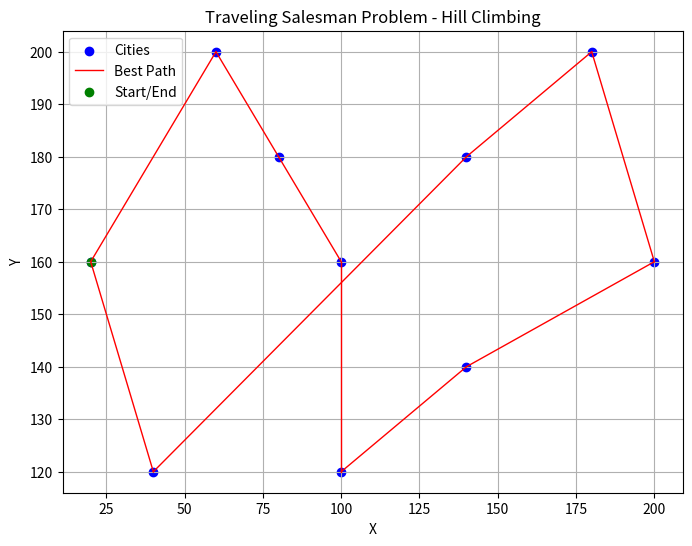

Generate this figure with matplotlib:
import numpy as np
import matplotlib.pyplot as plt
import time

def euclidean_distance(point1, point2):
    """計算兩點之間的歐氏距離"""
    return np.linalg.norm(point1 - point2)

def total_distance(points, order):
    """計算路徑的總距離"""
    distance = 0
    for i in range(len(order) - 1):
        distance += euclidean_distance(points[order[i]], points[order[i+1]])
    distance += euclidean_distance(points[order[-1]], points[order[0]])  # 回到起點
    return distance

def climb_hill(points):
    """爬山演算法求解TSP"""
    num_cities = len(points)
    order = np.arange(num_cities)  # 初始路徑順序
    np.random.shuffle(order)  # 隨機初始化路徑順序

    best_order = order.copy()
    best_distance = total_distance(points, best_order)
    start_time = time.time()

    while True:
        improved = False
        for i in range(num_cities):
            for j in range(i + 1, num_cities):
                new_order = best_order.copy()
                new_order[i], new_order[j] = new_order[j], new_order[i]  # 交換兩個城市的位置
                new_distance = total_distance(points, new_order)
                if new_distance < best_distance:
                    best_order = new_order
                    best_distance = new_distance
                    improved = True
        if not improved:
            break

    end_time = time.time()
    execution_time = end_time - start_time

    return best_order, best_distance, execution_time

# 定義城市坐標
points = np.array([
    [60, 200], [180, 200], [80, 180], [140, 180],
    [20, 160], [100, 160], [200, 160], [140, 140],
    [40, 120], [100, 120]
])

# 使用爬山演算法求解TSP
best_order, best_distance, execution_time = climb_hill(points)

# 顯示結果
print("最佳路徑順序:", best_order)
print("最佳路徑總距離:", best_distance)
print("計算時間:", execution_time, "秒")

# 繪製路徑圖表
plt.figure(figsize=(8, 6))
plt.scatter(points[:, 0], points[:, 1], c='blue', label='Cities')
for i in range(len(best_order) - 1):
    plt.plot([points[best_order[i]][0], points[best_order[i+1]][0]],
             [points[best_order[i]][1], points[best_order[i+1]][1]],
             c='red', linewidth=1)
plt.plot([points[best_order[-1]][0], points[best_order[0]][0]],
         [points[best_order[-1]][1], points[best_order[0]][1]],
         c='red', linewidth=1, label='Best Path')
plt.scatter(points[best_order[0]][0], points[best_order[0]][1], c='green', label='Start/End')
plt.xlabel('X')
plt.ylabel('Y')
plt.title('Traveling Salesman Problem - Hill Climbing')
plt.legend()
plt.grid(True)
plt.show()